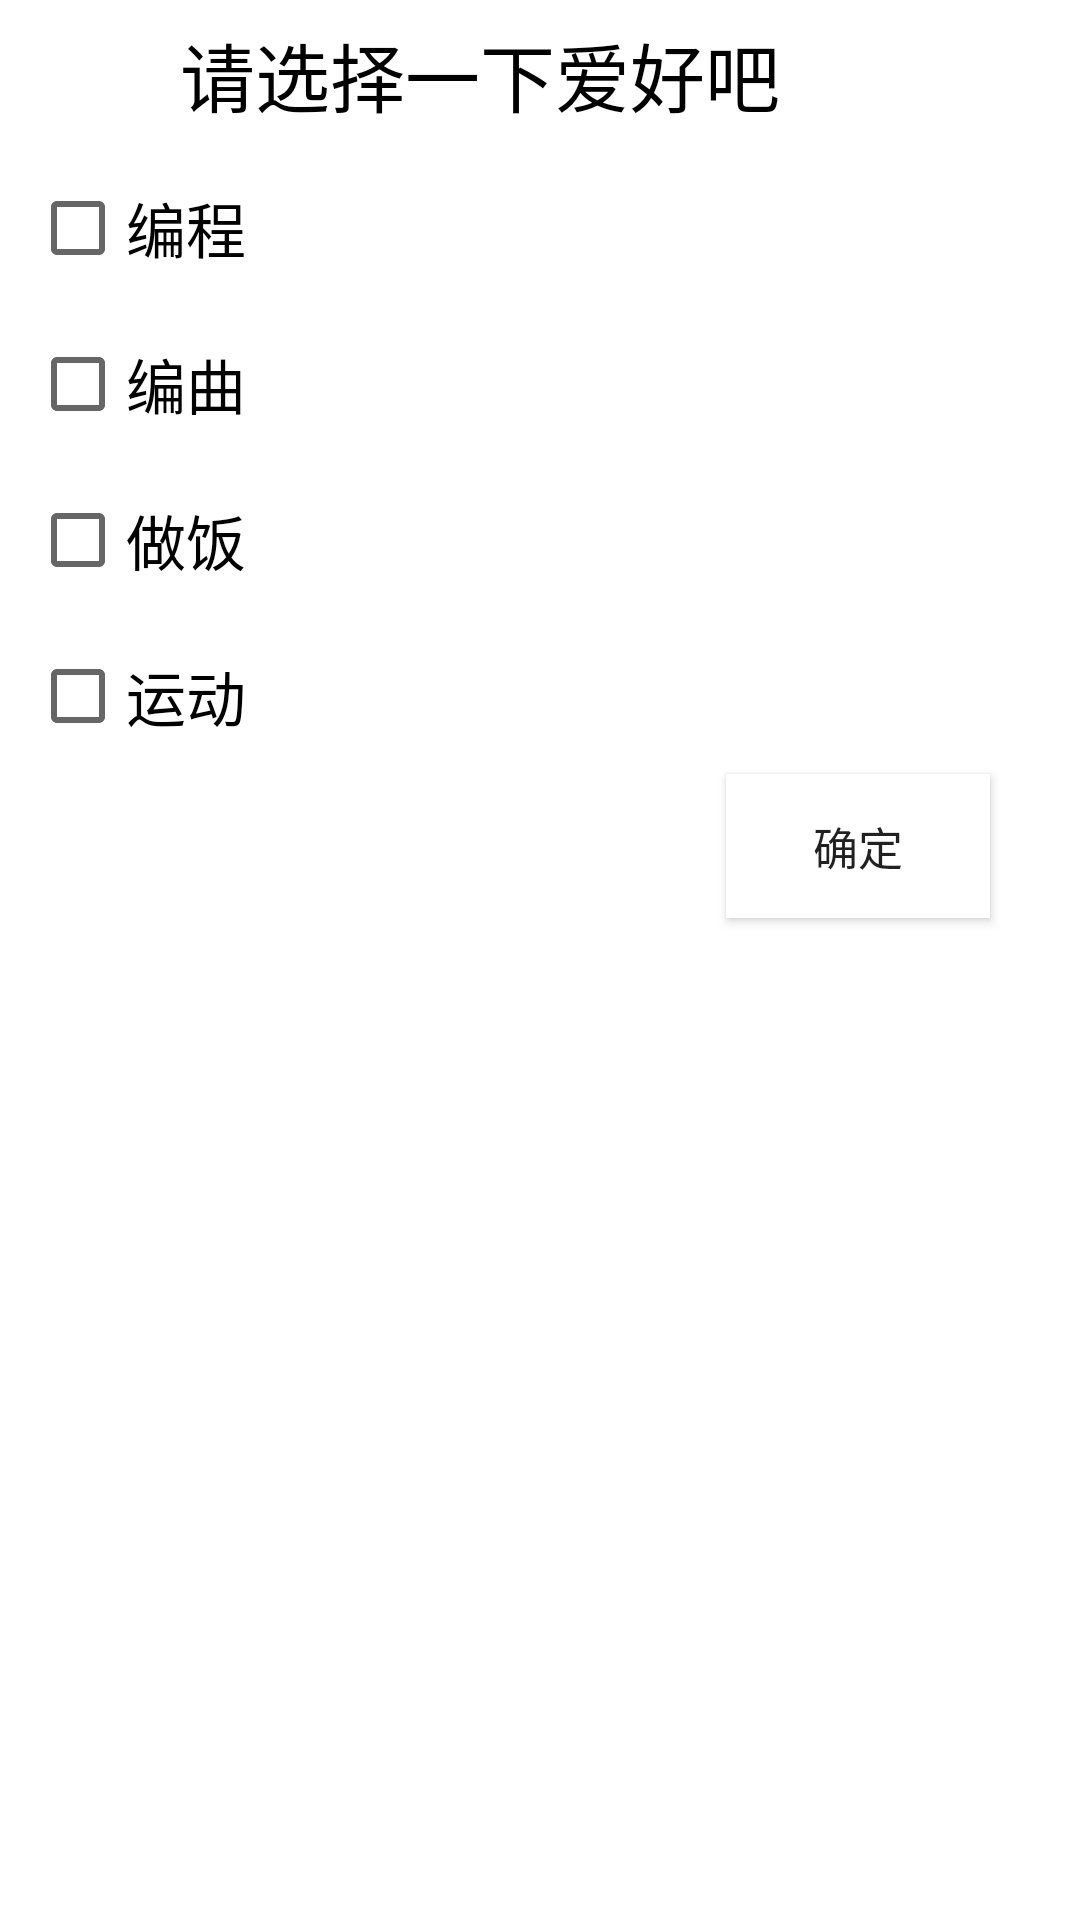

Write the Android layout XML for this screen, with the resource values it uses.
<!-- AndroidManifest.xml: application theme AppTheme -->
<!-- res/layout/checkbox_dialog.xml -->
<?xml version="1.0" encoding="utf-8"?>
<LinearLayout
    xmlns:android="http://schemas.android.com/apk/res/android"
    android:layout_width="340dp"
    android:layout_height="match_parent"
    android:orientation="vertical"
    android:layout_gravity="center"
    android:background="#FFFFFF">

    <LinearLayout
        android:layout_width="match_parent"
        android:layout_height="50dp"
        android:orientation="horizontal">

        <ImageView
            android:layout_width="40dp"
            android:layout_height="wrap_content"
            android:layout_marginLeft="10dp"
            android:layout_marginTop="10dp"
            android:src="@mipmap/ic_launcher" />

        <TextView
            android:layout_width="wrap_content"
            android:layout_height="wrap_content"
            android:layout_gravity="center"
            android:paddingLeft="10dp"
            android:text="请选择一下爱好吧"
            android:textColor="#000000"
            android:textSize="25sp" />
    </LinearLayout>

        <CheckBox
            android:id="@+id/cb_pro"
            android:layout_width="wrap_content"
            android:layout_height="wrap_content"
            android:text="编程"
            android:textColor="#000000"
            android:textSize="20sp"
            android:layout_margin="10dp"/>
        <CheckBox
            android:id="@+id/cb_music"
            android:layout_width="wrap_content"
            android:layout_height="wrap_content"
            android:text="编曲"
            android:textColor="#000000"
            android:textSize="20sp"
            android:layout_margin="10dp"/>
        <CheckBox
            android:id="@+id/cb_cook"
            android:layout_width="wrap_content"
            android:layout_height="wrap_content"
            android:text="做饭"
            android:textColor="#000000"
            android:textSize="20sp"
            android:layout_margin="10dp"/>
        <CheckBox
            android:id="@+id/cb_run"
            android:layout_width="wrap_content"
            android:layout_height="wrap_content"
            android:text="运动"
            android:textColor="#000000"
            android:textSize="20sp"
            android:layout_margin="10dp"/>

    <Button
        android:id="@+id/yes"
        android:padding="0dp"
        android:layout_width="wrap_content"
        android:layout_height="wrap_content"
        android:layout_gravity="right"
        android:layout_marginRight="30dp"
        android:background="#ffffff"
        android:text="确定"
        android:layout_marginBottom="20dp"
        android:textSize="15sp"/>

</LinearLayout>
<!-- resources referenced by this layout -->
<resources>
  <style name="AppTheme" parent="Theme.AppCompat.Light.DarkActionBar">
          
          <item name="colorPrimary">@color/colorPrimary</item>
          <item name="colorPrimaryDark">@color/colorPrimaryDark</item>
          <item name="colorAccent">@color/colorAccent</item>
      </style>
  <!-- not gathered from this repository: default colours our renderer supplied (Android Studio template values) -->
  <color name="colorPrimary">#FF6200EE</color>
  <color name="colorPrimaryDark">#FF3700B3</color>
  <color name="colorAccent">#FF03DAC5</color>
</resources>
